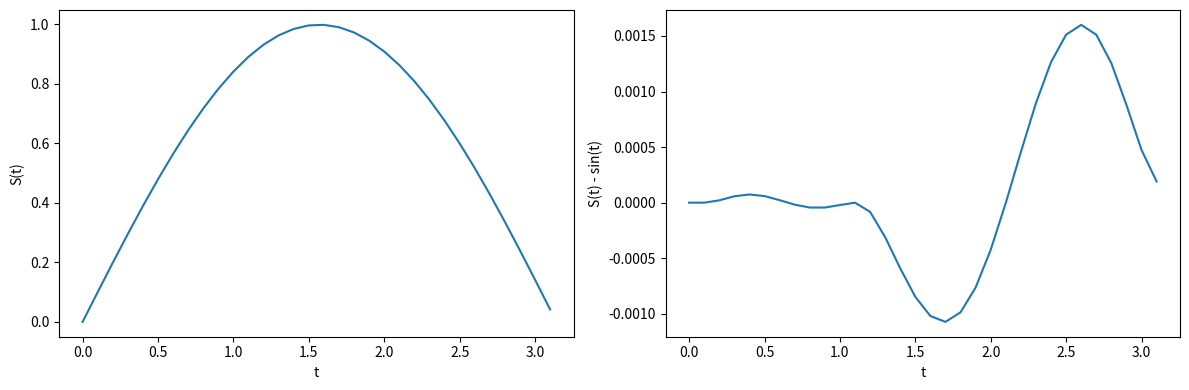

Write the Python code that produced this figure.
import matplotlib.pyplot as plt
import numpy as np
from scipy.integrate import solve_ivp


%matplotlib inline

F = lambda t, s: np.cos(t)

t_eval = np.arange(0, np.pi, 0.1)
sol = solve_ivp(F, [0, np.pi], [0], t_eval=t_eval)

plt.figure(figsize = (12, 4))
plt.subplot(121)
plt.plot(sol.t, sol.y[0])
plt.xlabel('t')
plt.ylabel('S(t)')
plt.subplot(122)
plt.plot(sol.t, sol.y[0] - np.sin(sol.t))
plt.xlabel('t')
plt.ylabel('S(t) - sin(t)')
plt.tight_layout()
plt.show()




